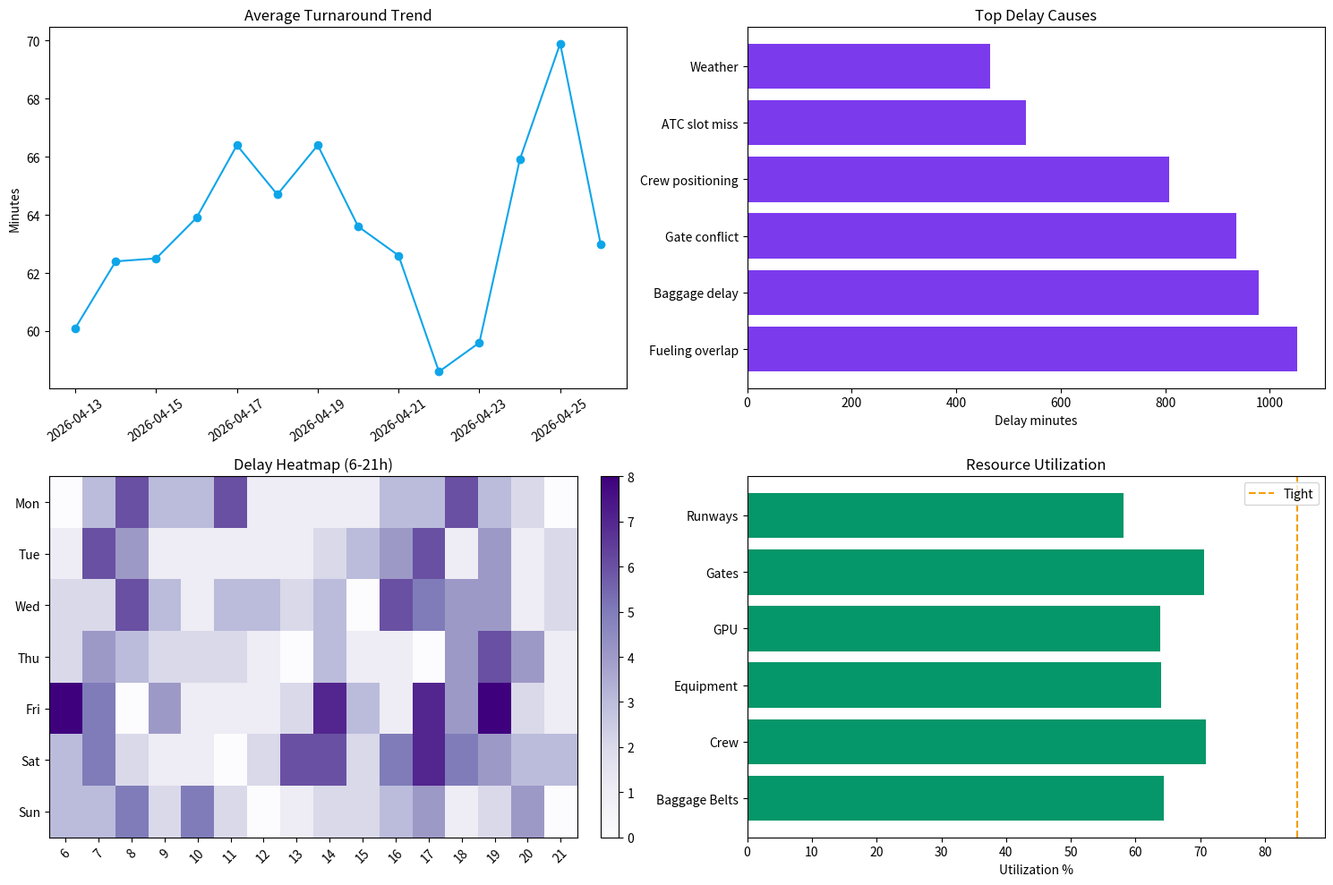

Python code for this plot:
import random
from datetime import datetime, timedelta

import numpy as np
import pandas as pd
import matplotlib.pyplot as plt

SEED = 42
random.seed(SEED)
np.random.seed(SEED)

pd.set_option('display.max_columns', None)
pd.set_option('display.width', 1200)

now = datetime(2026, 4, 27, 9, 0)

AIRLINES = ['Air India', 'IndiGo', 'SpiceJet', 'Vistara', 'Akasa', 'AirAsia']
DELAY_CAUSES = ['Gate conflict', 'Fueling overlap', 'Crew positioning', 'Baggage delay', 'ATC slot miss', 'Weather', 'Maintenance', 'Runway queue']
RESOURCE_TYPES = ['Crew', 'Equipment', 'Gates', 'Runways', 'Baggage Belts', 'GPU']
FUEL_PRICE_PER_LITER = 92.5
BASELINE_TAXI_FUEL_LPM = 42
PENALTY_PER_MIN = {'Air India': 520, 'IndiGo': 460, 'SpiceJet': 390, 'Vistara': 540, 'Akasa': 410, 'AirAsia': 360}

def generate_analytics_history(days=90, flights_per_day=58):
    rows = []
    start = (now - timedelta(days=days)).replace(hour=0, minute=0, second=0, microsecond=0)
    for day in range(days):
        current_date = start + timedelta(days=day)
        weekday = current_date.weekday()
        for f in range(flights_per_day + random.randint(-8, 12)):
            hour = random.choices(range(24), weights=[2,1,1,1,2,4,8,12,11,8,7,6,6,7,8,8,10,13,14,12,8,5,3,2])[0]
            airline = random.choice(AIRLINES)
            peak = hour in [7, 8, 9, 17, 18, 19]
            ai_optimized = random.random() < (0.42 + min(day / days, 1) * 0.38)
            scheduled_tat = random.choice([35, 42, 48, 55, 75, 90])
            base_delay = np.random.gamma(2.0, 7.5) + (10 if peak else 0) + (6 if weekday == 4 else 0)
            if ai_optimized:
                avoided_delay = base_delay * random.uniform(0.22, 0.58)
            else:
                avoided_delay = 0
            actual_delay = max(0, base_delay - avoided_delay + np.random.normal(0, 4))
            baseline_taxi_min = np.clip(np.random.normal(16 + (4 if peak else 0), 5), 6, 35)
            optimized_taxi_min = max(4, baseline_taxi_min - (random.uniform(1.5, 7.0) if ai_optimized else random.uniform(-1, 1)))
            fuel_saved_liters = max(0, (baseline_taxi_min - optimized_taxi_min) * BASELINE_TAXI_FUEL_LPM)
            penalty_avoided = avoided_delay * PENALTY_PER_MIN[airline]
            resource_cost = random.uniform(18000, 90000) * (1.08 if not ai_optimized else 0.94)
            passenger_count = random.randint(55, 410)
            turnaround_actual = scheduled_tat + actual_delay * 0.42 + np.random.normal(0, 5)
            cause = random.choices(DELAY_CAUSES, weights=[18, 15, 15, 14, 10, 10, 8, 10])[0]

            rows.append({
                'date': current_date.date(),
                'timestamp': current_date + timedelta(hours=hour, minutes=random.randint(0, 59)),
                'weekday': weekday,
                'hour': hour,
                'flight_id': f'{random.choice(["AI", "6E", "SG", "UK", "QP"])}{random.randint(100, 999)}',
                'airline': airline,
                'passenger_count': passenger_count,
                'scheduled_turnaround_min': scheduled_tat,
                'actual_turnaround_min': round(turnaround_actual, 1),
                'delay_minutes': round(actual_delay, 1),
                'avoided_delay_minutes': round(avoided_delay, 1),
                'delay_cause': cause,
                'baseline_taxi_min': round(baseline_taxi_min, 1),
                'optimized_taxi_min': round(optimized_taxi_min, 1),
                'fuel_saved_liters': round(fuel_saved_liters, 1),
                'fuel_cost_saved': round(fuel_saved_liters * FUEL_PRICE_PER_LITER, 1),
                'penalty_avoided': round(penalty_avoided, 1),
                'resource_cost': round(resource_cost, 1),
                'ai_optimized': ai_optimized,
                'model_version': f'v{1 + day // 22}.{day % 22}',
            })
    return pd.DataFrame(rows)


history_df = generate_analytics_history()
history_df.head(10)

def period_filter(df, days):
    cutoff = now.date() - timedelta(days=days)
    return df[df['date'] >= cutoff]


def build_analytics_kpis(df):
    total_fuel_saved = df['fuel_cost_saved'].sum()
    penalty_avoided = df['penalty_avoided'].sum()
    avg_turnaround = df['actual_turnaround_min'].mean()
    baseline_turnaround = df['scheduled_turnaround_min'].mean() + df['delay_minutes'].mean() * 0.55
    turnaround_improvement = baseline_turnaround - avg_turnaround
    ai_coverage = df['ai_optimized'].mean() * 100
    total_delay_avoided = df['avoided_delay_minutes'].sum()
    avg_resource_cost_per_flight = df['resource_cost'].mean()
    cost_per_passenger = df['resource_cost'].sum() / max(df['passenger_count'].sum(), 1)
    on_time_rate = (df['delay_minutes'] <= 5).mean() * 100

    return pd.DataFrame([{
        'flights_analyzed': len(df),
        'fuel_cost_saved': int(total_fuel_saved),
        'delay_penalty_avoided': int(penalty_avoided),
        'avg_turnaround_min': round(avg_turnaround, 1),
        'turnaround_improvement_min': round(turnaround_improvement, 1),
        'delay_minutes_avoided': int(total_delay_avoided),
        'ai_coverage_pct': round(ai_coverage, 1),
        'avg_resource_cost_per_flight': int(avg_resource_cost_per_flight),
        'resource_cost_per_passenger': round(cost_per_passenger, 1),
        'on_time_rate_pct': round(on_time_rate, 1),
    }])


current_7d = period_filter(history_df, 7)
previous_7d = history_df[(history_df['date'] < now.date() - timedelta(days=7)) & (history_df['date'] >= now.date() - timedelta(days=14))]
kpi_df = build_analytics_kpis(current_7d)
previous_kpi_df = build_analytics_kpis(previous_7d)
kpi_df

def build_daily_trends(df):
    daily = df.groupby('date').agg(
        flights=('flight_id', 'count'),
        avg_turnaround_min=('actual_turnaround_min', 'mean'),
        avg_delay_min=('delay_minutes', 'mean'),
        fuel_cost_saved=('fuel_cost_saved', 'sum'),
        penalty_avoided=('penalty_avoided', 'sum'),
        delay_minutes_avoided=('avoided_delay_minutes', 'sum'),
        ai_coverage_pct=('ai_optimized', lambda x: x.mean() * 100),
        on_time_rate_pct=('delay_minutes', lambda x: (x <= 5).mean() * 100),
    ).reset_index()
    numeric = daily.select_dtypes(include=[np.number]).columns
    daily[numeric] = daily[numeric].round(1)
    return daily


daily_trends_df = build_daily_trends(history_df)
daily_trends_df.tail(14)

def build_delay_cause_table(df):
    cause = df.groupby('delay_cause').agg(
        flights=('flight_id', 'count'),
        avg_delay_min=('delay_minutes', 'mean'),
        total_delay_min=('delay_minutes', 'sum'),
        avoided_delay_min=('avoided_delay_minutes', 'sum'),
        penalty_avoided=('penalty_avoided', 'sum'),
    ).reset_index()
    cause['share_pct'] = (cause['flights'] / cause['flights'].sum() * 100).round(1)
    cause['avg_delay_min'] = cause['avg_delay_min'].round(1)
    cause['total_delay_min'] = cause['total_delay_min'].round(1)
    cause['avoided_delay_min'] = cause['avoided_delay_min'].round(1)
    cause['penalty_avoided'] = cause['penalty_avoided'].round(0).astype(int)
    return cause.sort_values('total_delay_min', ascending=False).reset_index(drop=True)


delay_causes_df = build_delay_cause_table(current_7d)
delay_causes_df

def build_delay_heatmap(df):
    heat = df[df['delay_minutes'] > 5].groupby(['weekday', 'hour']).size().reset_index(name='delay_count')
    matrix = heat.pivot(index='weekday', columns='hour', values='delay_count').reindex(index=range(7), columns=range(24), fill_value=0).fillna(0).astype(int)
    matrix.index = ['Mon', 'Tue', 'Wed', 'Thu', 'Fri', 'Sat', 'Sun']
    return matrix


delay_heatmap_df = build_delay_heatmap(current_7d)
delay_heatmap_df.iloc[:, 6:22]

def generate_resource_utilization(daily_trends):
    rows = []
    for _, day in daily_trends.iterrows():
        peak_factor = min(day['flights'] / 65, 1.4)
        for resource in RESOURCE_TYPES:
            base = {'Crew': 76, 'Equipment': 73, 'Gates': 82, 'Runways': 65, 'Baggage Belts': 70, 'GPU': 68}[resource]
            utilization = np.clip(np.random.normal(base * peak_factor, 8), 20, 100)
            idle_hours = max(0, (100 - utilization) / 100 * random.uniform(20, 95))
            rows.append({
                'date': day['date'],
                'resource_type': resource,
                'utilization_pct': round(utilization, 1),
                'idle_hours': round(idle_hours, 1),
                'overload_flag': utilization >= 92,
            })
    return pd.DataFrame(rows)


resource_history_df = generate_resource_utilization(daily_trends_df)
resource_summary_df = resource_history_df[resource_history_df['date'].isin(current_7d['date'].unique())].groupby('resource_type').agg(
    avg_utilization_pct=('utilization_pct', 'mean'),
    max_utilization_pct=('utilization_pct', 'max'),
    total_idle_hours=('idle_hours', 'sum'),
    overload_days=('overload_flag', 'sum'),
).reset_index()
resource_summary_df[['avg_utilization_pct', 'max_utilization_pct', 'total_idle_hours']] = resource_summary_df[['avg_utilization_pct', 'max_utilization_pct', 'total_idle_hours']].round(1)
resource_summary_df

def build_model_improvement_log(df):
    weekly = df.copy()
    weekly['week'] = pd.to_datetime(weekly['date']).dt.isocalendar().week.astype(int)
    model_log = weekly.groupby('week').agg(
        flights=('flight_id', 'count'),
        ai_coverage_pct=('ai_optimized', lambda x: x.mean() * 100),
        avg_delay=('delay_minutes', 'mean'),
        avg_avoided=('avoided_delay_minutes', 'mean'),
    ).reset_index().sort_values('week')
    model_log['model_accuracy_pct'] = np.clip(82 + np.arange(len(model_log)) * 1.7 + np.random.normal(0, 1.2, len(model_log)), 78, 97).round(1)
    model_log['rule_updates'] = np.random.randint(2, 9, len(model_log))
    model_log['milestone'] = model_log.apply(lambda r: f"Week {int(r['week'])}: model accuracy {r['model_accuracy_pct']}%, {int(r['rule_updates'])} rules updated", axis=1)
    numeric = ['ai_coverage_pct', 'avg_delay', 'avg_avoided']
    model_log[numeric] = model_log[numeric].round(1)
    return model_log


model_log_df = build_model_improvement_log(history_df)
model_log_df.tail(10)

def build_analytics_recommendations(kpis, causes, heatmap, resources, model_log):
    recs = []
    top_cause = causes.iloc[0]
    recs.append({
        'priority_rank': 1,
        'type': 'delay_cause',
        'severity': 'High',
        'message': f"{top_cause['delay_cause']} is the largest delay contributor with {top_cause['total_delay_min']} minutes.",
        'recommendation': 'Add targeted mitigation rule and monitor impact next 7 days.',
    })

    peak_day = heatmap.sum(axis=1).idxmax()
    peak_hour = int(heatmap.sum(axis=0).idxmax())
    recs.append({
        'priority_rank': 2,
        'type': 'delay_heatmap',
        'severity': 'Medium',
        'message': f"Peak delay pattern occurs on {peak_day} around {peak_hour}:00.",
        'recommendation': 'Pre-position crew, equipment, and gate buffers before this demand wave.',
    })

    overloaded = resources.sort_values('avg_utilization_pct', ascending=False).head(1).iloc[0]
    recs.append({
        'priority_rank': 2,
        'type': 'resource_utilization',
        'severity': 'Medium' if overloaded['avg_utilization_pct'] < 90 else 'High',
        'message': f"{overloaded['resource_type']} average utilization is {overloaded['avg_utilization_pct']}%.",
        'recommendation': 'Balance demand using adjacent terminal capacity or reserve resource pool.',
    })

    latest_model = model_log.sort_values('week').iloc[-1]
    recs.append({
        'priority_rank': 3,
        'type': 'model_improvement',
        'severity': 'Low',
        'message': latest_model['milestone'],
        'recommendation': 'Promote latest model if shadow evaluation remains stable for 48 hours.',
    })

    if kpis.iloc[0]['turnaround_improvement_min'] < 4:
        recs.append({
            'priority_rank': 2,
            'type': 'turnaround_trend',
            'severity': 'Medium',
            'message': 'Turnaround improvement is below target threshold.',
            'recommendation': 'Review parallel task sequencing for cleaning, fueling, baggage, and boarding.',
        })

    return pd.DataFrame(recs).sort_values(['priority_rank', 'severity']).reset_index(drop=True)


recommendations_df = build_analytics_recommendations(kpi_df, delay_causes_df, delay_heatmap_df, resource_summary_df, model_log_df)
recommendations_df

def compare_periods(current, previous):
    rows = []
    for col in current.columns:
        cur = current.iloc[0][col]
        prev = previous.iloc[0][col] if col in previous.columns else np.nan
        if isinstance(cur, (int, float, np.integer, np.floating)) and pd.notna(prev):
            delta = cur - prev
            pct = (delta / prev * 100) if prev else np.nan
            rows.append({'metric': col, 'current': cur, 'previous': prev, 'delta': round(delta, 1), 'delta_pct': round(pct, 1) if pd.notna(pct) else np.nan})
    return pd.DataFrame(rows)


period_comparison_df = compare_periods(kpi_df, previous_kpi_df)
period_comparison_df

fig, axes = plt.subplots(2, 2, figsize=(15, 10))

recent_daily = daily_trends_df.tail(14)
axes[0, 0].plot(pd.to_datetime(recent_daily['date']), recent_daily['avg_turnaround_min'], marker='o', color='#0ea5e9')
axes[0, 0].set_title('Average Turnaround Trend')
axes[0, 0].tick_params(axis='x', rotation=35)
axes[0, 0].set_ylabel('Minutes')

top_causes = delay_causes_df.head(6)
axes[0, 1].barh(top_causes['delay_cause'], top_causes['total_delay_min'], color='#7c3aed')
axes[0, 1].set_title('Top Delay Causes')
axes[0, 1].set_xlabel('Delay minutes')

heat = delay_heatmap_df.iloc[:, 6:22]
im = axes[1, 0].imshow(heat.values, aspect='auto', cmap='Purples')
axes[1, 0].set_title('Delay Heatmap (6-21h)')
axes[1, 0].set_yticks(range(len(heat.index)))
axes[1, 0].set_yticklabels(heat.index)
axes[1, 0].set_xticks(range(len(heat.columns)))
axes[1, 0].set_xticklabels(heat.columns, rotation=45)
plt.colorbar(im, ax=axes[1, 0], fraction=0.046, pad=0.04)

axes[1, 1].barh(resource_summary_df['resource_type'], resource_summary_df['avg_utilization_pct'], color='#059669')
axes[1, 1].axvline(85, color='#f59e0b', linestyle='--', label='Tight')
axes[1, 1].set_title('Resource Utilization')
axes[1, 1].set_xlabel('Utilization %')
axes[1, 1].legend()

plt.tight_layout()
plt.show()

def build_analytics_payload(kpis, comparison, daily, causes, heatmap, resources, model_log, recommendations):
    return {
        'generated_at': now.isoformat(),
        'kpis': kpis.iloc[0].to_dict(),
        'period_comparison': comparison.to_dict(orient='records'),
        'turnaround_trend': daily.tail(30).assign(date=lambda df: df['date'].astype(str)).to_dict(orient='records'),
        'top_delay_causes': causes.to_dict(orient='records'),
        'delay_heatmap': {
            'days': heatmap.index.tolist(),
            'hours': heatmap.columns.tolist(),
            'matrix': heatmap.values.tolist(),
        },
        'resource_utilization_history': resources.to_dict(orient='records'),
        'model_improvement_log': model_log.tail(12).to_dict(orient='records'),
        'recommendations': recommendations.to_dict(orient='records'),
    }


payload = build_analytics_payload(kpi_df, period_comparison_df, daily_trends_df, delay_causes_df, delay_heatmap_df, resource_summary_df, model_log_df, recommendations_df)
payload

print('ANALYTICS SUMMARY')
print('=================')
print(f"Flights analyzed: {payload['kpis']['flights_analyzed']}")
print(f"Fuel cost saved: Rs {payload['kpis']['fuel_cost_saved']:,}")
print(f"Delay penalty avoided: Rs {payload['kpis']['delay_penalty_avoided']:,}")
print(f"Average turnaround: {payload['kpis']['avg_turnaround_min']} min")
print(f"Delay minutes avoided: {payload['kpis']['delay_minutes_avoided']:,}")
print(f"AI coverage: {payload['kpis']['ai_coverage_pct']}%")
print('\nTop analytics recommendations:')
for item in payload['recommendations'][:5]:
    print(f"- [{item['type']}] {item['message']} {item['recommendation']}")
